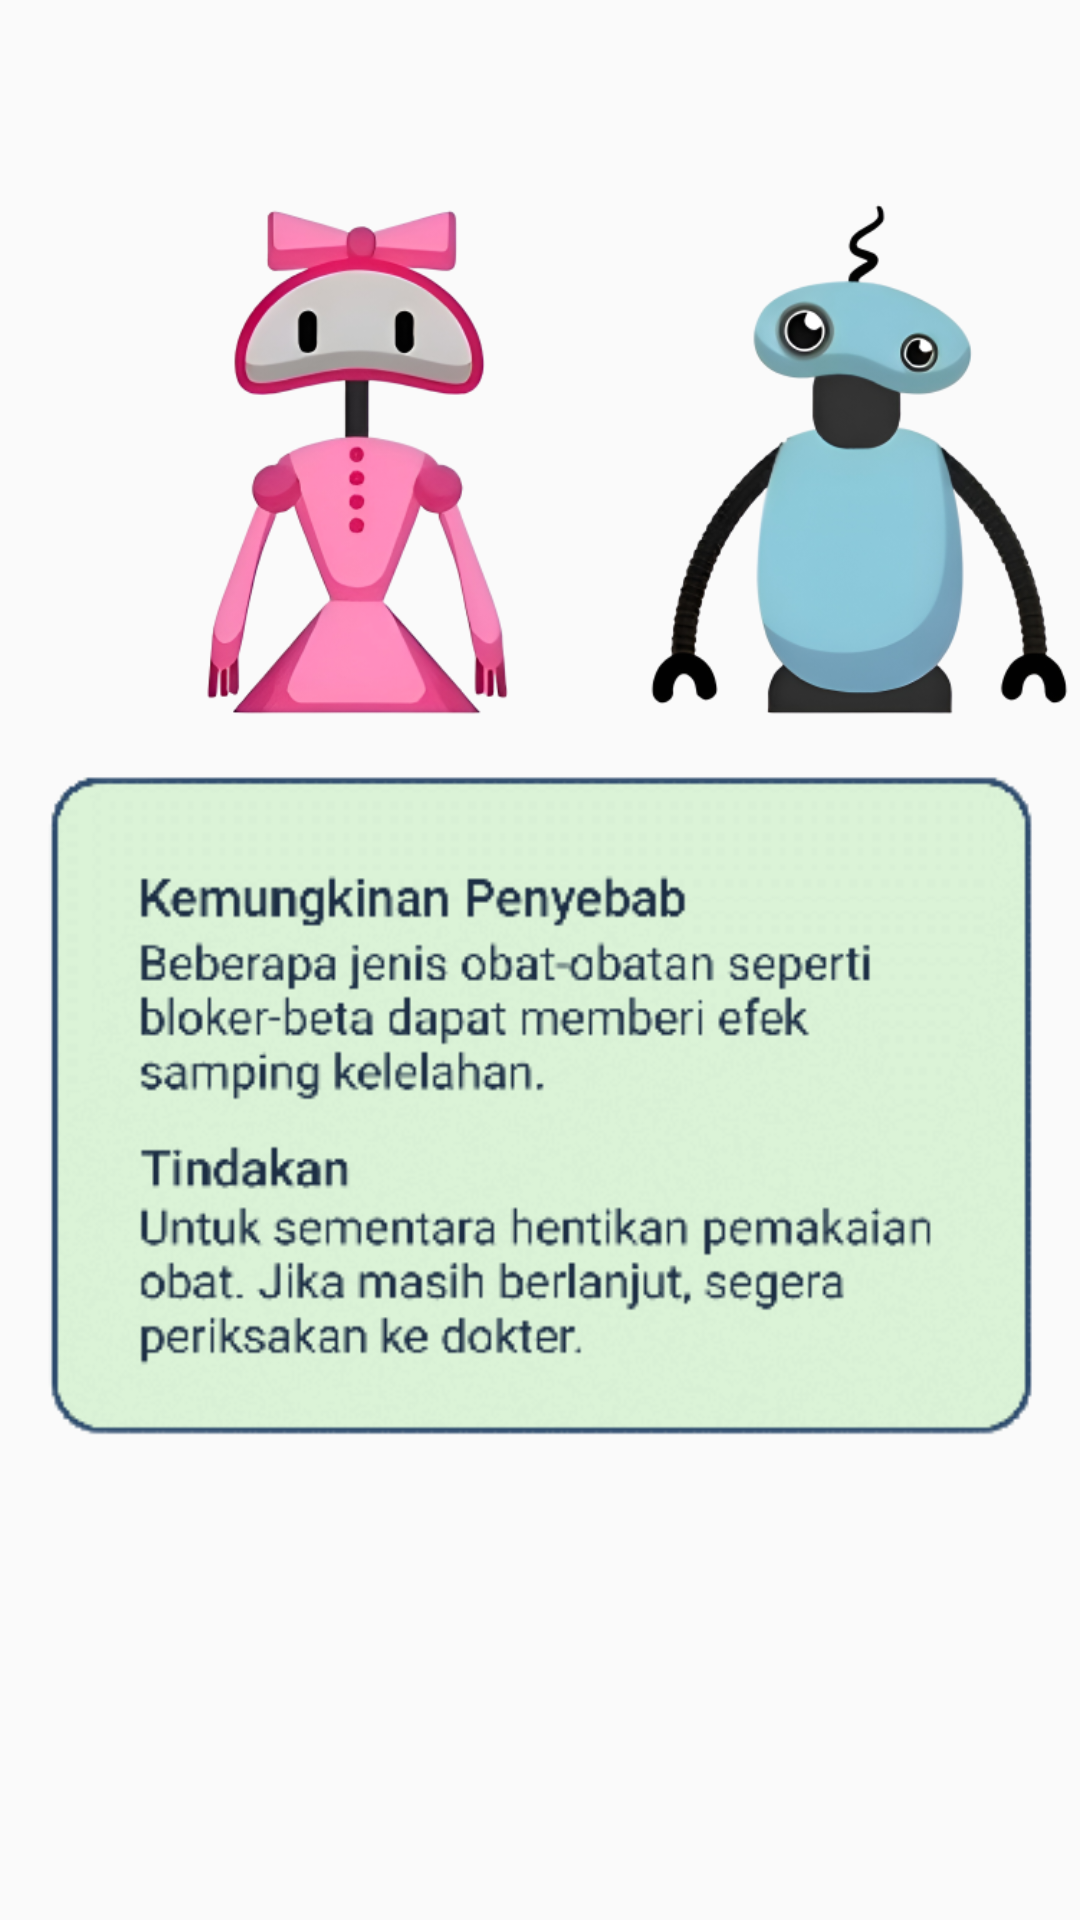

Here is an Android app screen rendered from its layout file. Give the layout XML and the strings, colors and styles it references.
<!-- AndroidManifest.xml: application theme Theme.NinaZu -->
<!-- res/layout/activity_ans5.xml -->
<?xml version="1.0" encoding="utf-8"?>
<LinearLayout xmlns:android="http://schemas.android.com/apk/res/android"
    xmlns:app="http://schemas.android.com/apk/res-auto"
    xmlns:tools="http://schemas.android.com/tools"
    android:layout_width="match_parent"
    android:layout_height="match_parent"
    tools:context=".ans5"
    android:orientation="vertical">

    <ImageView
        android:layout_width="300dp"
        android:layout_height="200dp"
        android:src="@drawable/robot_ninazu"
        android:layout_marginLeft="60dp"
        android:layout_marginRight="20dp"
        android:layout_marginTop="50dp"/>

    <ImageView
        android:layout_width="wrap_content"
        android:layout_height="wrap_content"
        android:src="@drawable/ans5"
        android:layout_gravity="center"/>

</LinearLayout>
<!-- resources referenced by this layout -->
<resources>
  <!-- drawable ans5: png bitmap (drawable-v24, 42335 bytes) -->
  <!-- drawable robot_ninazu: png bitmap (drawable-v24, 145729 bytes) -->
  <style name="Theme.NinaZu" parent="Theme.AppCompat.Light.NoActionBar">
          
          <item name="colorPrimary">@color/blue_black</item>
          <item name="colorPrimaryVariant">@color/black</item>
          <item name="colorOnPrimary">@color/white</item>
          
          <item name="colorSecondary">@color/teal_200</item>
          <item name="colorSecondaryVariant">@color/teal_700</item>
          <item name="colorOnSecondary">@color/black</item>
          
          <item name="android:statusBarColor" tools:targetApi="l">?attr/colorPrimaryVariant</item>
          
      </style>
  <color name="blue_black">#0D3663</color>
  <color name="black">#FF000000</color>
  <color name="white">#FFFFFFFF</color>
  <color name="teal_200">#FF03DAC5</color>
  <color name="teal_700">#FF018786</color>
</resources>
